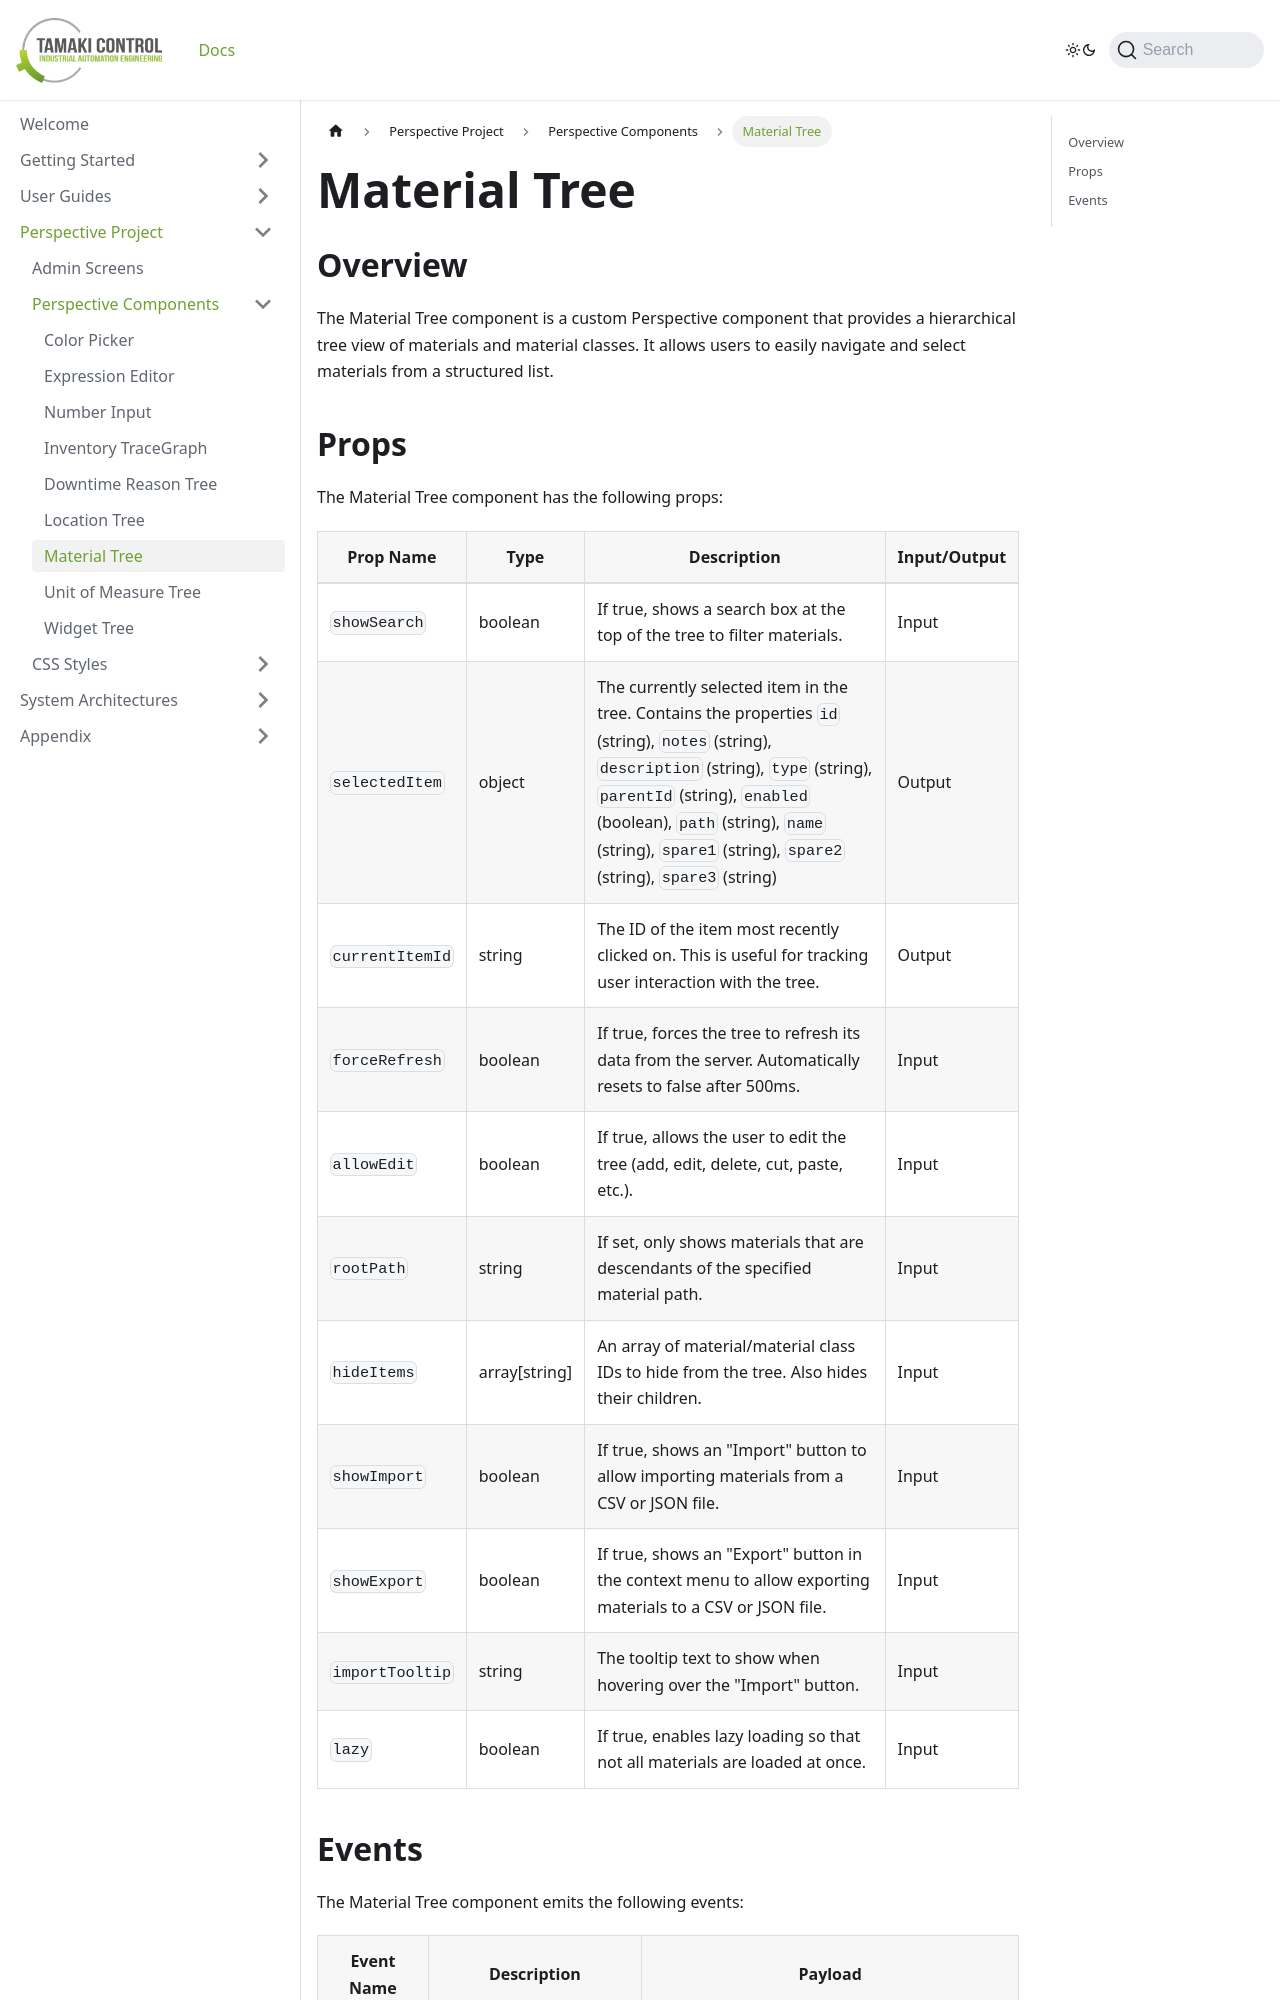

repository: TamakiControl/tamaki-mes-docs · page: docs/perspective-project/perspective-components/material-tree/index.html · generator: docusaurus

---
sidebar_position: 7
sidebar_label: Material Tree
title: Material Tree
---

## Overview

The Material Tree component is a custom Perspective component that provides a hierarchical tree view of materials and material classes. It allows users to easily navigate and select materials from a structured list.
